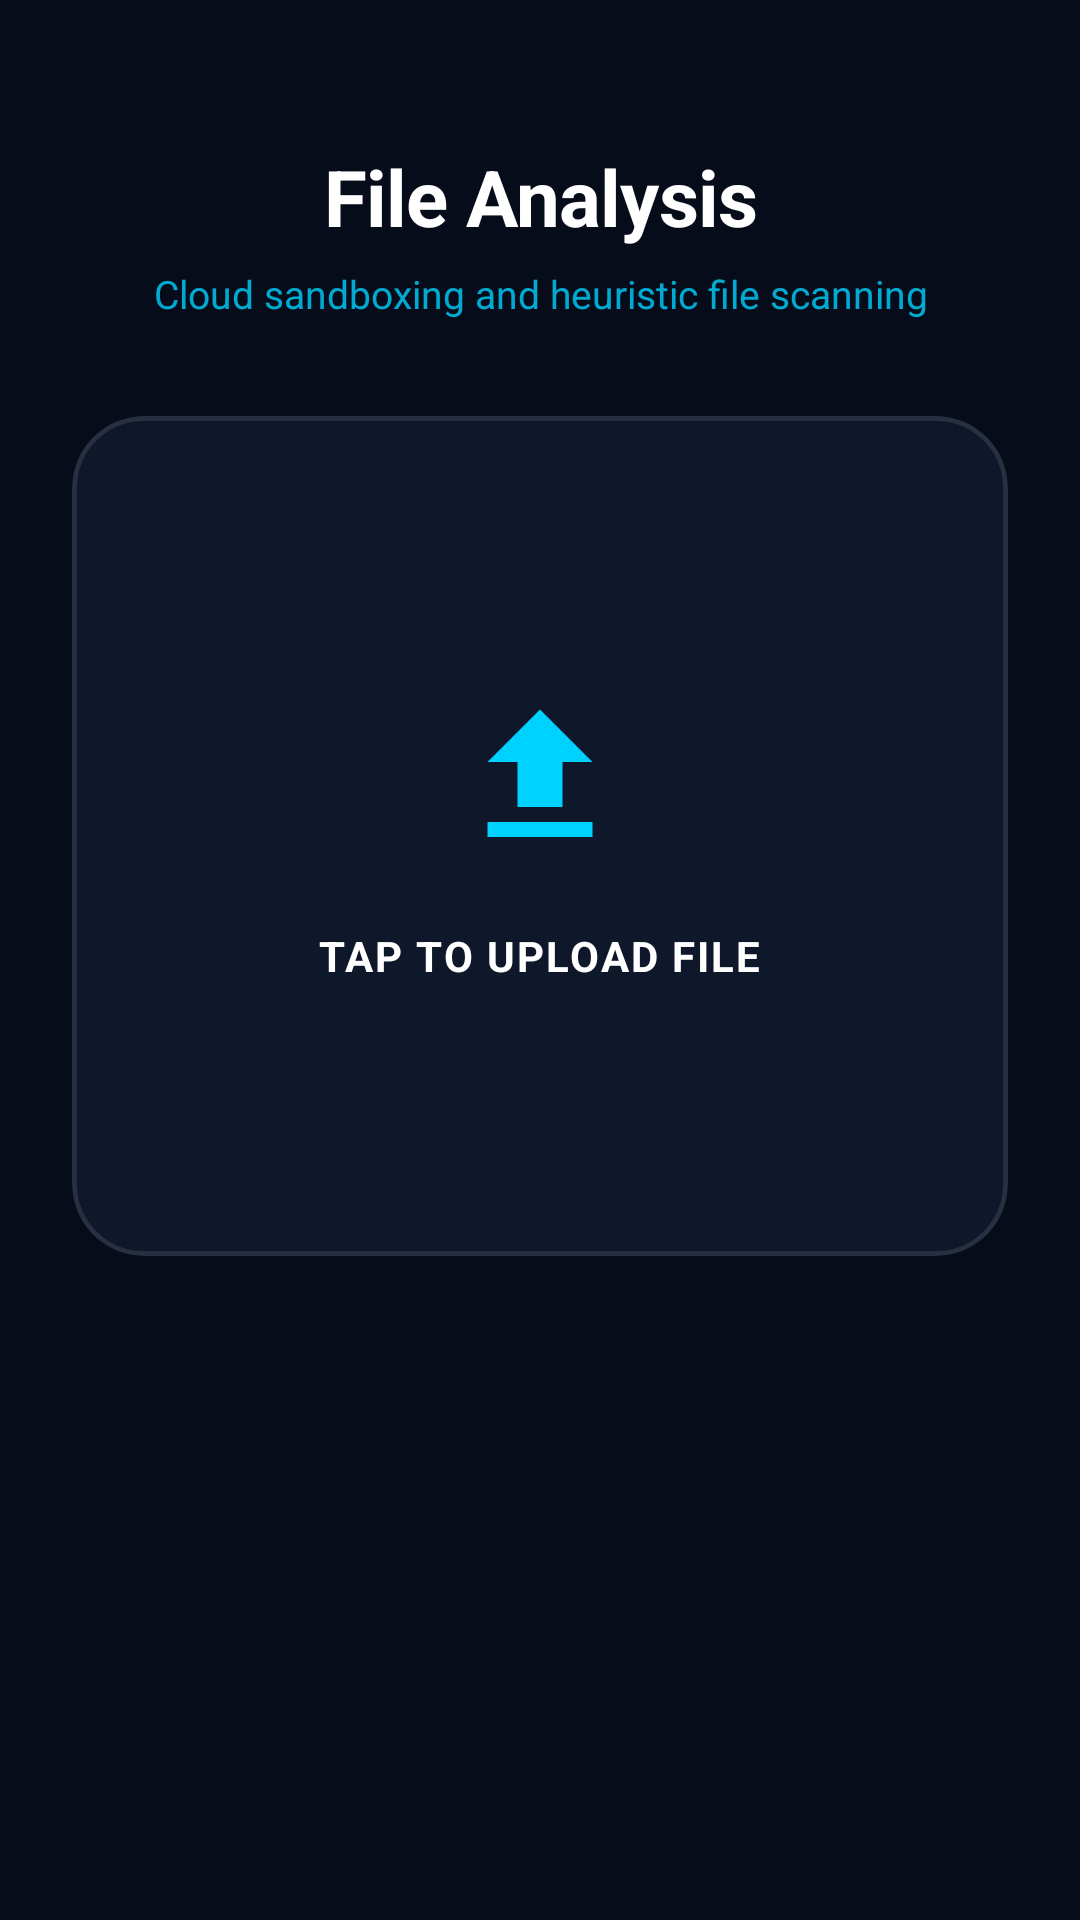

Layout XML and referenced resources for this Android screen:
<!-- AndroidManifest.xml: application theme Theme.SecureScan -->
<!-- res/layout/fragment_file_scanner.xml -->
<?xml version="1.0" encoding="utf-8"?>
<androidx.constraintlayout.widget.ConstraintLayout xmlns:android="http://schemas.android.com/apk/res/android"
    xmlns:app="http://schemas.android.com/apk/res-auto"
    xmlns:tools="http://schemas.android.com/tools"
    android:layout_width="match_parent"
    android:layout_height="match_parent"
    android:background="@color/cyber_background"
    android:fitsSystemWindows="true">

    
    <ImageView
        android:layout_width="match_parent"
        android:layout_height="match_parent"
        android:src="@drawable/bg_cyber_grid"
        android:scaleType="centerCrop"
        android:alpha="0.1" />

    <androidx.core.widget.NestedScrollView
        android:layout_width="match_parent"
        android:layout_height="match_parent"
        android:clipToPadding="false"
        android:paddingBottom="120dp">

        <LinearLayout
            android:layout_width="match_parent"
            android:layout_height="wrap_content"
            android:orientation="vertical"
            android:padding="24dp"
            android:paddingTop="48dp">

            <TextView
                android:layout_width="match_parent"
                android:layout_height="wrap_content"
                android:layout_marginTop="24dp"
                android:text="@string/file_analysis"
                android:textColor="@color/white"
                android:textSize="26sp"
                android:textStyle="bold"
                android:letterSpacing="-0.01"
                android:gravity="center" />

            <TextView
                android:layout_width="match_parent"
                android:layout_height="wrap_content"
                android:layout_marginTop="6dp"
                android:text="@string/file_subtitle"
                android:textColor="@color/cyber_primary"
                android:textSize="13sp"
                android:alpha="0.8"
                android:gravity="center" />

            
            <com.google.android.material.card.MaterialCardView
                android:id="@+id/cv_upload"
                android:layout_width="match_parent"
                android:layout_height="280dp"
                android:layout_marginTop="32dp"
                app:cardBackgroundColor="#0F172A"
                app:cardCornerRadius="24dp"
                app:strokeWidth="1.5dp"
                app:strokeColor="#1AFFFFFF"
                android:clickable="true"
                android:focusable="true"
                android:foreground="?attr/selectableItemBackground">

                <FrameLayout
                    android:layout_width="match_parent"
                    android:layout_height="match_parent">

                    <View
                        android:id="@+id/v_pulse"
                        android:layout_width="160dp"
                        android:layout_height="160dp"
                        android:layout_gravity="center"
                        android:background="@drawable/bg_pulse"
                        android:alpha="0" />

                    <LinearLayout
                        android:layout_width="wrap_content"
                        android:layout_height="wrap_content"
                        android:layout_gravity="center"
                        android:gravity="center"
                        android:orientation="vertical">

                        <ImageView
                            android:layout_width="60dp"
                            android:layout_height="60dp"
                            android:src="@drawable/ic_upload"
                            app:tint="@color/cyber_primary"
                            android:contentDescription="@string/upload_hint" />

                        <TextView
                            android:id="@+id/tv_hint"
                            android:layout_width="wrap_content"
                            android:layout_height="wrap_content"
                            android:layout_marginTop="20dp"
                            android:text="@string/upload_hint"
                            android:textColor="@color/white"
                            android:textSize="14sp"
                            android:textStyle="bold"
                            android:letterSpacing="0.05" />

                        <TextView
                            android:id="@+id/tv_selected_file"
                            android:layout_width="200dp"
                            android:layout_height="wrap_content"
                            android:layout_marginTop="8dp"
                            android:gravity="center"
                            android:textColor="@color/cyber_neutral"
                            android:textSize="12sp"
                            android:visibility="gone"
                            tools:text="security_patch.bin"
                            tools:visibility="visible" />

                    </LinearLayout>

                </FrameLayout>

            </com.google.android.material.card.MaterialCardView>

            <com.google.android.material.button.MaterialButton
                android:id="@+id/btn_scan_file"
                android:layout_width="match_parent"
                android:layout_height="60dp"
                android:layout_marginTop="24dp"
                android:text="@string/init_cloud_analysis"
                android:textSize="13sp"
                android:textStyle="bold"
                app:cornerRadius="12dp"
                android:backgroundTint="@color/cyber_primary"
                android:visibility="gone"
                tools:visibility="visible" />

            
            <LinearLayout
                android:id="@+id/ll_scanning_status"
                android:layout_width="match_parent"
                android:layout_height="wrap_content"
                android:layout_marginTop="24dp"
                android:orientation="vertical"
                android:visibility="gone"
                tools:visibility="visible">

                <com.google.android.material.progressindicator.LinearProgressIndicator
                    android:id="@+id/scan_progress"
                    android:layout_width="match_parent"
                    android:layout_height="wrap_content"
                    android:indeterminate="true"
                    app:indicatorColor="@color/cyber_primary"
                    app:trackColor="#0DFFFFFF" />

                <TextView
                    android:id="@+id/tv_scan_status"
                    android:layout_width="wrap_content"
                    android:layout_height="wrap_content"
                    android:layout_marginTop="10dp"
                    android:layout_gravity="center"
                    android:text="@string/extracting_package"
                    android:textColor="@color/cyber_primary"
                    android:textSize="12sp"
                    android:textStyle="bold" />

            </LinearLayout>

        </LinearLayout>
    </androidx.core.widget.NestedScrollView>

</androidx.constraintlayout.widget.ConstraintLayout>
<!-- resources referenced by this layout -->
<resources>
  <color name="cyber_background">#050B18</color>
  <color name="cyber_neutral">#8E8E93</color>
  <color name="cyber_primary">#00D2FF</color>
  <color name="white">#FFFFFFFF</color>
  <!-- drawable bg_cyber_grid (drawable) -->
  <?xml version="1.0" encoding="utf-8"?>
  <layer-list xmlns:android="http://schemas.android.com/apk/res/android">
      <item>
          <shape>
              <solid android:color="@color/cyber_background" />
          </shape>
      </item>
      <item>
          <shape>
              <gradient
                  android:angle="135"
                  android:centerColor="#050B18"
                  android:endColor="#0F172A"
                  android:startColor="#050B18"
                  android:type="linear" />
          </shape>
      </item>
  </layer-list>
  <!-- drawable bg_pulse (drawable) -->
  <?xml version="1.0" encoding="utf-8"?>
  <shape xmlns:android="http://schemas.android.com/apk/res/android"
      android:shape="oval">
      <solid android:color="@color/cyber_primary" />
  </shape>
  <!-- drawable ic_upload (drawable) -->
  <vector xmlns:android="http://schemas.android.com/apk/res/android"
      android:width="24dp"
      android:height="24dp"
      android:viewportWidth="24"
      android:viewportHeight="24">
      <path
          android:fillColor="#FF000000"
          android:pathData="M5,20h14v-2L5,18v2zM5,10h4v6h6v-6h4l-7,-7 -7,7z" />
  </vector>
  <string name="extracting_package">Extracting secure package…</string>
  <string name="file_analysis">File Analysis</string>
  <string name="file_subtitle">Cloud sandboxing and heuristic file scanning</string>
  <string name="init_cloud_analysis">INITIATE CLOUD ANALYSIS</string>
  <string name="upload_hint">TAP TO UPLOAD FILE</string>
  <style name="Theme.SecureScan" parent="Base.Theme.SecureScan" />
  <style name="Base.Theme.SecureScan" parent="Theme.Material3.DayNight.NoActionBar">
          
          <item name="android:windowBackground">@color/cyber_background</item>
          <item name="colorPrimary">@color/cyber_primary</item>
          <item name="colorSecondary">@color/cyber_secondary</item>
          <item name="android:statusBarColor">@color/cyber_background</item>
          <item name="android:navigationBarColor">@color/cyber_background</item>
          <item name="colorSurface">@color/cyber_surface</item>
          <item name="colorOnSurface">@color/white</item>
          <item name="textAppearanceTitleLarge">@style/TextAppearance.SecureScan.TitleLarge</item>
          <item name="textAppearanceBodyMedium">@style/TextAppearance.SecureScan.BodyMedium</item>
      </style>
  <color name="cyber_secondary">#00F2FE</color>
  <color name="cyber_surface">#0F172A</color>
  <style name="TextAppearance.SecureScan.TitleLarge" parent="TextAppearance.Material3.TitleLarge">
          <item name="android:textColor">@color/white</item>
          <item name="android:textStyle">bold</item>
          <item name="android:letterSpacing">0.05</item>
      </style>
  <style name="TextAppearance.SecureScan.BodyMedium" parent="TextAppearance.Material3.BodyMedium">
          <item name="android:textColor">#E2E8F0</item>
      </style>
</resources>
